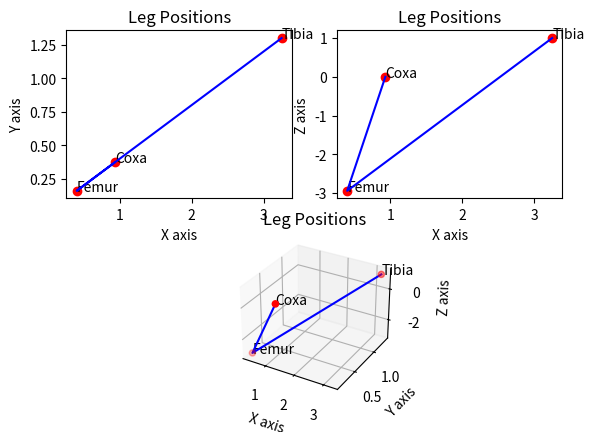
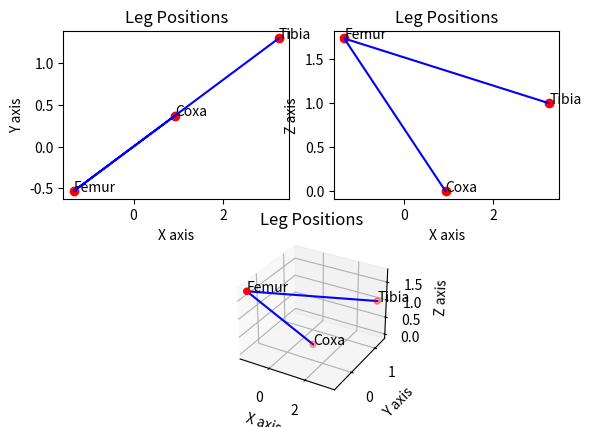
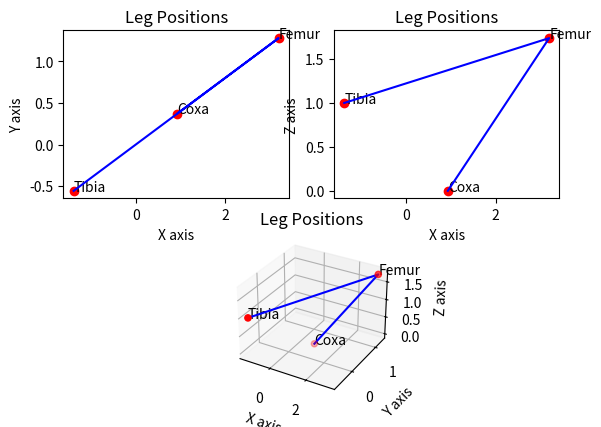
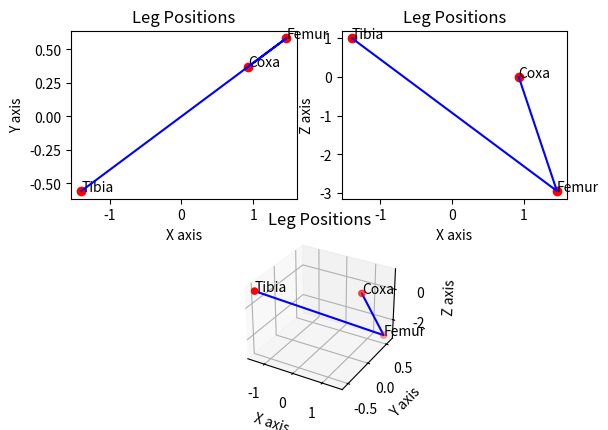

Python code for these plots, in order:
# This file is for solving the inverse kinematics of a hexapod robot.

import numpy as np
from math import atan2, sqrt, acos, sin, cos
from matplotlib import pyplot as plt

class IkSolver:
    def __init__(self, coxa_length, femur_length, tibia_length, z_offset=0):
        self.coxa_length = coxa_length
        self.femur_length = femur_length
        self.tibia_length = tibia_length
        self.z_offset = z_offset

    def rik2(self, x:float, y:float, l1:float, l2:float, verbose:bool = False):
        """
        This function calculates the rik2 for a given x and y.
        :param x: X coordinate
        :type x: float
        :param y: Y coordinate
        :type y: float
        :return: List of angles [[q11, q21], [q21, q22]]
        """

        xd = sqrt((x**2 + y**2))

        c2 = (xd**2-l1**2-l2**2)/(2*l1*l2)

        if verbose:
            print(f"xd: {xd}, c2: {c2}")
        if abs(c2) > 1:
            raise ValueError("Coordinates are unreachable")
        elif c2 == 1:
            if verbose:
                print("Coordinates are reachable")  
            return [atan2(y, x), 0]
        elif c2 == -1:
            if verbose:
                print("Coordinates are reachable")
            return [atan2(y, x), np.pi]
        else:
            q21 = acos(c2)
            q22 = -acos(c2)
            theta = atan2(y, x)
            q11 = theta - atan2(l2*sin(q21), l1+l2*cos(q21))
            q12 = theta - atan2(l2*sin(q22), l1+l2*cos(q22))

        return [[q11, q21], [q12, q22]]
    
    def rik3(self, x:float, y:float, z:float, verbose:bool = False):
        """
        This function calculates the rik2 and the for a given z, calculates all 4 solutions for the rik3.
        :param x: X coordinate
        :type x: float
        :param y: Y coordinate
        :type y: float
        :param z: Z coordinate
        :type z: float
        :return: List of angles [[q11, q21], [q21, q22]]
        """

        l1 = self.coxa_length
        l2 = self.femur_length
        l3 = self.tibia_length

        xrot = sqrt(x**2 + y**2)
        yrot = -z + l1

        [[q11, q21], [q12, q22]] = self.rik2(xrot, yrot, l2, l3, verbose)
        q31 = atan2(yrot, xrot)
        [[q11_1, q21_1], [q12_1, q22_1]] = self.rik2(-xrot, yrot, l2, l3, verbose)
        q32 = atan2(yrot, xrot)

        return [[q11, q21, q31], [q12, q22, q31], [q11_1, q21_1, q32], [q12_1, q22_1, q32]]

    def apply_boundary_conditions(self, angles: list) -> list:
        """
        Apply the boundary conditions of the robot to the possible solutions of the inverse 
        kinematics.
        :param angles: List of angles [alpha, beta, gamma]
        :type angles: list
        :return: List of angles after applying the boundary conditions
        """
        raise NotImplementedError("Boundary conditions are not implemented yet")

    def get_leg_positions(self, angles: list) -> dict:
        """
        Calculates the coordinates of the coxa, femur, and tibia joints based on the given angles.
        :param angles: List of angles [alpha, beta, gamma]
        :type angles: list
        :return: Dictionary with coordinates of coxa, femur, and tibia joints
        """
        alpha, beta, gamma = angles

        # Coxa position
        coxa_x = self.coxa_length * np.cos(gamma)
        coxa_y = self.coxa_length * np.sin(gamma)
        coxa_z = 0

        # Femur position
        femur_x = coxa_x + self.femur_length * np.cos(alpha) * np.cos(gamma)
        femur_y = coxa_y + self.femur_length * np.cos(alpha) * np.sin(gamma)
        femur_z = self.femur_length * np.sin(alpha)

        # Tibia position (end effector)
        tibia_x = femur_x + self.tibia_length * np.cos(alpha + beta) * np.cos(gamma)
        tibia_y = femur_y + self.tibia_length * np.cos(alpha + beta) * np.sin(gamma)
        tibia_z = femur_z + self.tibia_length * np.sin(alpha + beta)

        return {
            "coxa": (coxa_x, coxa_y, coxa_z),
            "femur": (femur_x, femur_y, femur_z),
            "tibia": (tibia_x, tibia_y, tibia_z)
        }

if __name__ == "__main__":
    print('Inverse Kinematics Solver for Hexapod Robot')

    # Example parameters
    coxa_length: float = 1.0
    femur_length: float = 3.0
    tibia_length: float = 5.0
    z_offset: float = 2

    #example usage of rik3
    x = 2.0
    y = 1.5
    z = 0.0
    ik_solver = IkSolver(coxa_length, femur_length, tibia_length, z_offset)
    all_angles = ik_solver.rik3(x, y, z, verbose=True)
    print(f"Angles: {all_angles}")
    print(" ")

    for index, angles in enumerate(all_angles):

        # Get leg positions
        leg_positions = ik_solver.get_leg_positions(angles)
        print(f"Leg positions: {leg_positions}")
        # Extracting the coordinates for plotting
        coxa_pos = leg_positions["coxa"]
        femur_pos = leg_positions["femur"]
        tibia_pos = leg_positions["tibia"]
        x = [coxa_pos[0], femur_pos[0], tibia_pos[0]]
        y = [coxa_pos[1], femur_pos[1], tibia_pos[1]]
        z = [coxa_pos[2], femur_pos[2], tibia_pos[2]]
        print(f"x: {x},\ny: {y},\nz: {z}")

        # Plotting the leg positions
        fig = plt.figure(index)
        ax_1 = fig.add_subplot(221)
        ax_1.set_xlabel('X axis')
        ax_1.set_ylabel('Y axis')
        ax_1.set_title('Leg Positions')
        ax_1.scatter(x, y, c='r', marker='o')
        ax_1.plot(x, y, c='b')
        ax_1.text(x[2], y[2], 'Tibia', size=10, zorder=1)
        ax_1.text(x[0], y[0], 'Coxa', size=10, zorder=1)
        ax_1.text(x[1], y[1], 'Femur', size=10, zorder=1)

        ax_2 = fig.add_subplot(222)
        ax_2.set_xlabel('X axis')
        ax_2.set_ylabel('Z axis')
        ax_2.set_title('Leg Positions')
        ax_2.scatter(x, z, c='r', marker='o')
        ax_2.plot(x, z, c='b')
        ax_2.text(x[2], z[2], 'Tibia', size=10, zorder=1)
        ax_2.text(x[0], z[0], 'Coxa', size=10, zorder=1)
        ax_2.text(x[1], z[1], 'Femur', size=10, zorder=1)

        ax_3 = fig.add_subplot(212, projection='3d')
        ax_3.set_xlabel('X axis')
        ax_3.set_ylabel('Y axis')
        ax_3.set_zlabel('Z axis')
        ax_3.set_title('Leg Positions')
        ax_3.scatter(x, y, z, c='r', marker='o')
        ax_3.plot(x, y, z, c='b')
        ax_3.text(x[2], y[2], z[2], 'Tibia', size=10, zorder=1)
        ax_3.text(x[0], y[0], z[0], 'Coxa', size=10, zorder=1)
        ax_3.text(x[1], y[1], z[1], 'Femur', size=10, zorder=1)
    
    plt.show()
